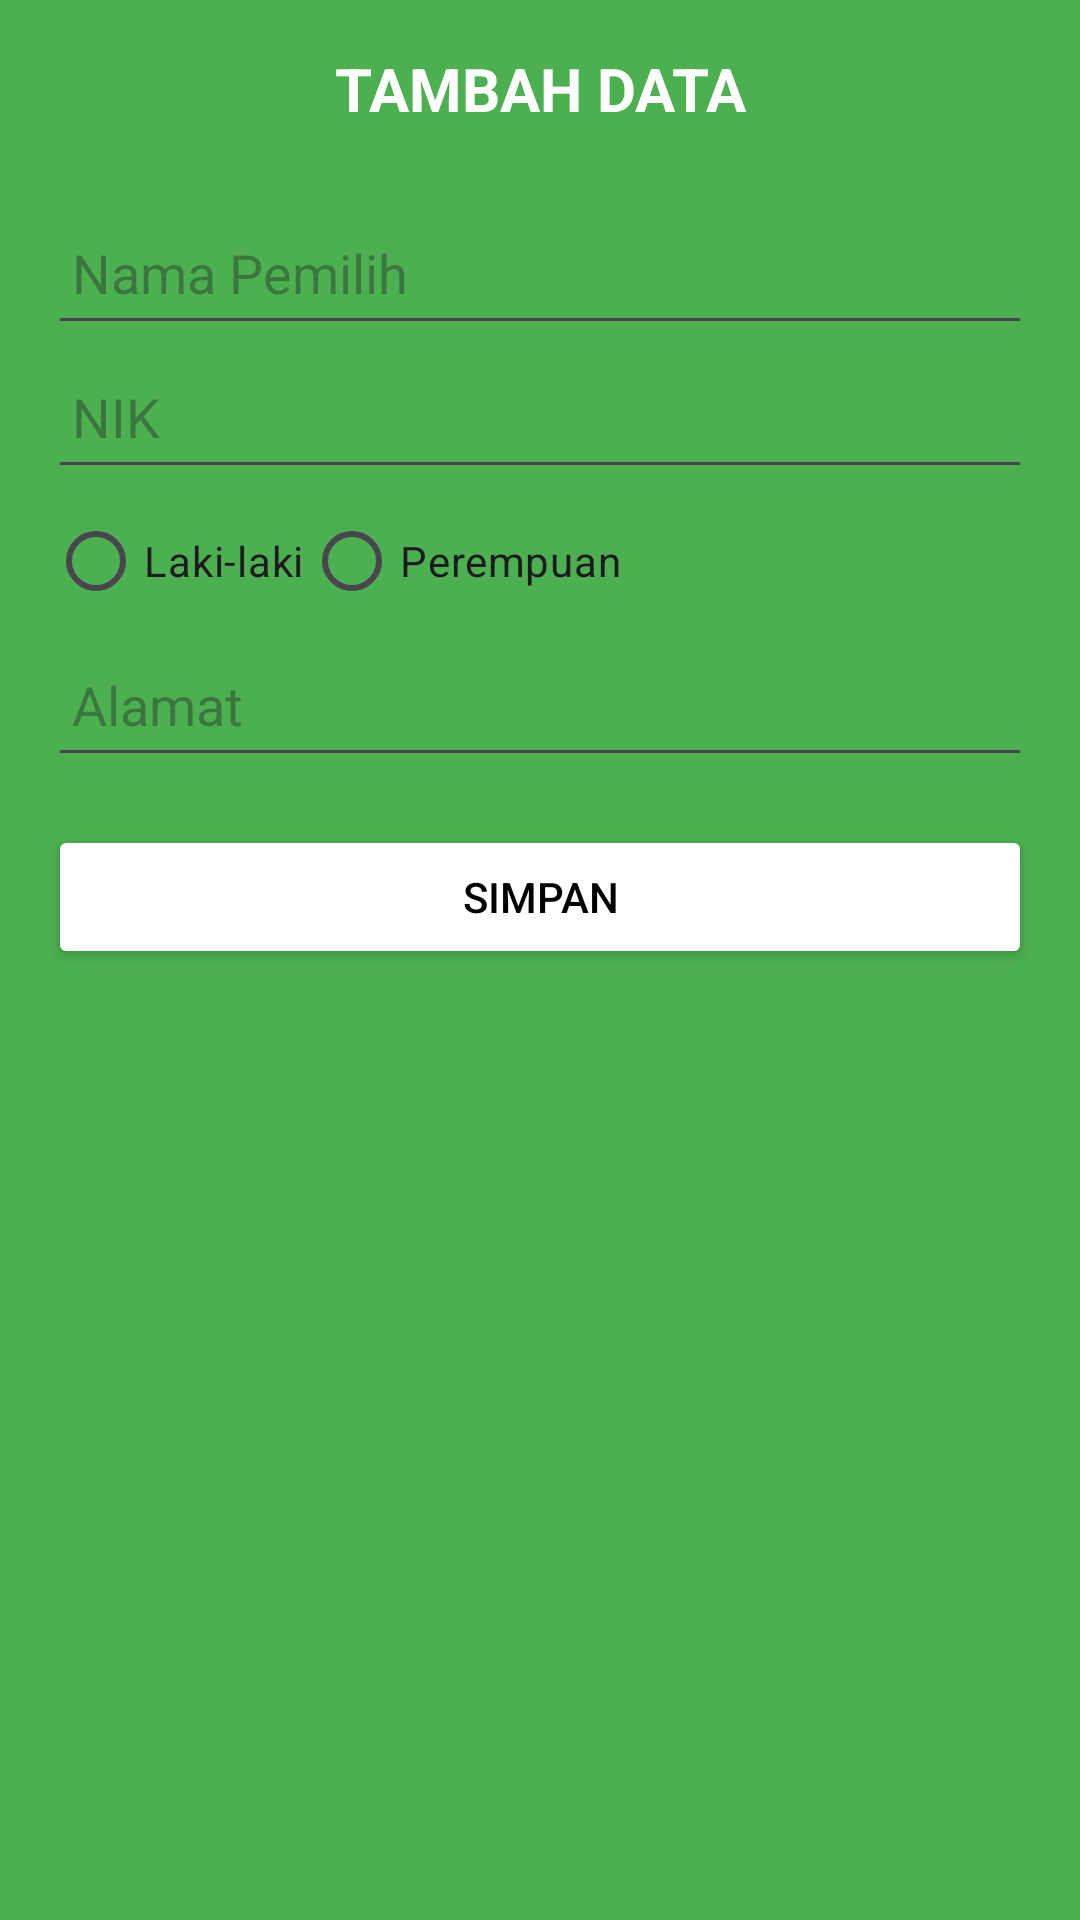

Reconstruct the res/layout file that produces this screen, plus the resources it refers to.
<!-- AndroidManifest.xml: application theme Theme.TugasMyNote -->
<!-- res/layout/activity_add_voter.xml -->
<LinearLayout
    xmlns:android="http://schemas.android.com/apk/res/android"
    android:orientation="vertical"
    android:layout_width="match_parent"
    android:layout_height="match_parent"
    android:padding="16dp"
    android:background="@color/button_primary">

    
    <TextView
        android:layout_width="match_parent"
        android:layout_height="wrap_content"
        android:text="TAMBAH DATA"
        android:textAlignment="center"
        android:textSize="20sp"
        android:textStyle="bold"
        android:textColor="@android:color/white"
        android:layout_marginBottom="24dp" />

    
    <EditText
        android:id="@+id/etNama"
        android:layout_width="match_parent"
        android:layout_height="wrap_content"
        android:hint="Nama Pemilih"
        android:minHeight="48dp"
        android:padding="8dp" />

    
    <EditText
        android:id="@+id/etNIK"
        android:layout_width="match_parent"
        android:layout_height="wrap_content"
        android:hint="NIK"
        android:inputType="number"
        android:minHeight="48dp"
        android:padding="8dp" />

    
    <RadioGroup
        android:id="@+id/rgGender"
        android:layout_width="match_parent"
        android:layout_height="wrap_content"
        android:orientation="horizontal">

        <RadioButton
            android:id="@+id/rbLakiLaki"
            android:text="Laki-laki"
            android:layout_width="wrap_content"
            android:layout_height="wrap_content"/>

        <RadioButton
            android:id="@+id/rbPerempuan"
            android:text="Perempuan"
            android:layout_width="wrap_content"
            android:layout_height="wrap_content"/>
    </RadioGroup>

    
    <EditText
        android:id="@+id/etAlamat"
        android:layout_width="match_parent"
        android:layout_height="wrap_content"
        android:hint="Alamat"
        android:minHeight="48dp"
        android:padding="8dp" />

    
    <Button
        android:id="@+id/btnSimpan"
        android:text="Simpan"
        android:layout_width="match_parent"
        android:layout_height="wrap_content"
        android:layout_marginTop="16dp"
        android:textColor="@android:color/black"
        android:backgroundTint="@color/white"/>

</LinearLayout>
<!-- resources referenced by this layout -->
<resources>
  <color name="button_primary">#4CAF50</color>
  <color name="white">#FFFFFFFF</color>
  <style name="Theme.TugasMyNote" parent="Base.Theme.TugasMyNote" />
  <style name="Base.Theme.TugasMyNote" parent="Theme.Material3.DayNight.NoActionBar">
          
          
      </style>
</resources>
